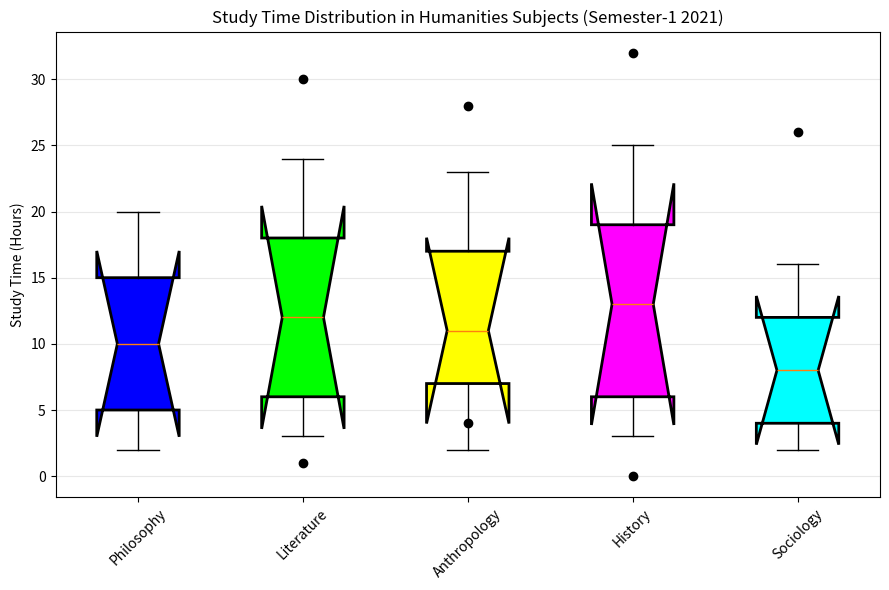

Recreate this plot in Python. (Note: this script raises an exception after producing the figure.)
import matplotlib.pyplot as plt
import numpy as np

# preprocessed data
data = [['Philosophy', [2, 5, 10, 15, 20], []],
        ['Literature', [3, 6, 12, 18, 24], [1, 30]],
        ['Anthropology', [2, 7, 11, 17, 23], [4, 28]],
        ['History', [3, 6, 13, 19, 25], [0, 32]],
        ['Sociology', [2, 4, 8, 12, 16], [26]]]

# data restructing
labels = [item[0] for item in data]
data_to_plot = [item[1] for item in data]
outliers = [item[2] for item in data] 

# figure and subplot
fig = plt.figure(1, figsize=(9, 6))
ax = fig.add_subplot(111)

# plotting
bp = ax.boxplot(data_to_plot, notch=True, vert=1, whis=1.5, patch_artist=True, labels=labels, manage_ticks=True)

colors = ['#0000FF', '#00FF00', '#FFFF00', '#FF00FF', '#00FFFF']
for box, color in zip(bp['boxes'], colors):
    box.set(color='#000000', linewidth=2)
    box.set_facecolor(color)

# adding outliers
for i, outlier in enumerate(outliers):
    if outlier:
        ax.plot([i + 1] * len(outlier), outlier, "ko")

# styling
ax.yaxis.grid(True, linestyle='-', which='major', color='lightgrey', alpha=0.5)
ax.set_title('Study Time Distribution in Humanities Subjects (Semester-1 2021)')
ax.set_ylabel('Study Time (Hours)')
plt.xticks(rotation=45)

# save and display
plt.tight_layout()
plt.savefig('/cpfs01/user/yehancheng/workspace/datasets/SimChartV2/demo/box/png/136_202312270030.png', dpi=300)
plt.clf()
